Photos from the image-classification dataset "dynamic-hand-gestures-LMHGD-dataset-double-view" in the GitHub repository aviogit/dynamic-hand-gesture-classification-datasets. Its 13 classes are: catching, catching hands up, line gesture, pointing, pointing with hand raised, resting, rotating, scroll finger, shaking, shaking low, shaking raised fist, slicing, zoom gesture.

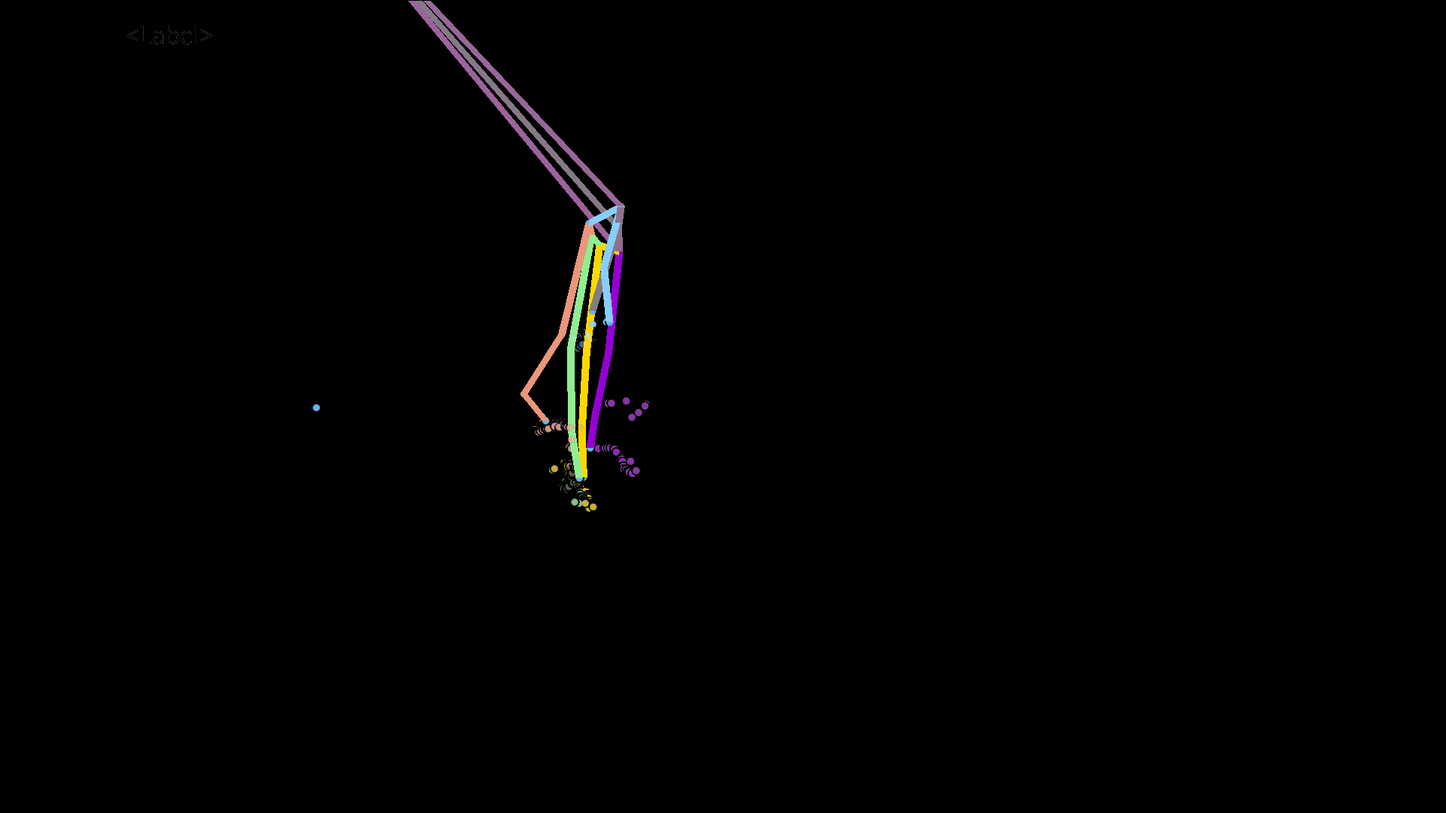
Label: shaking

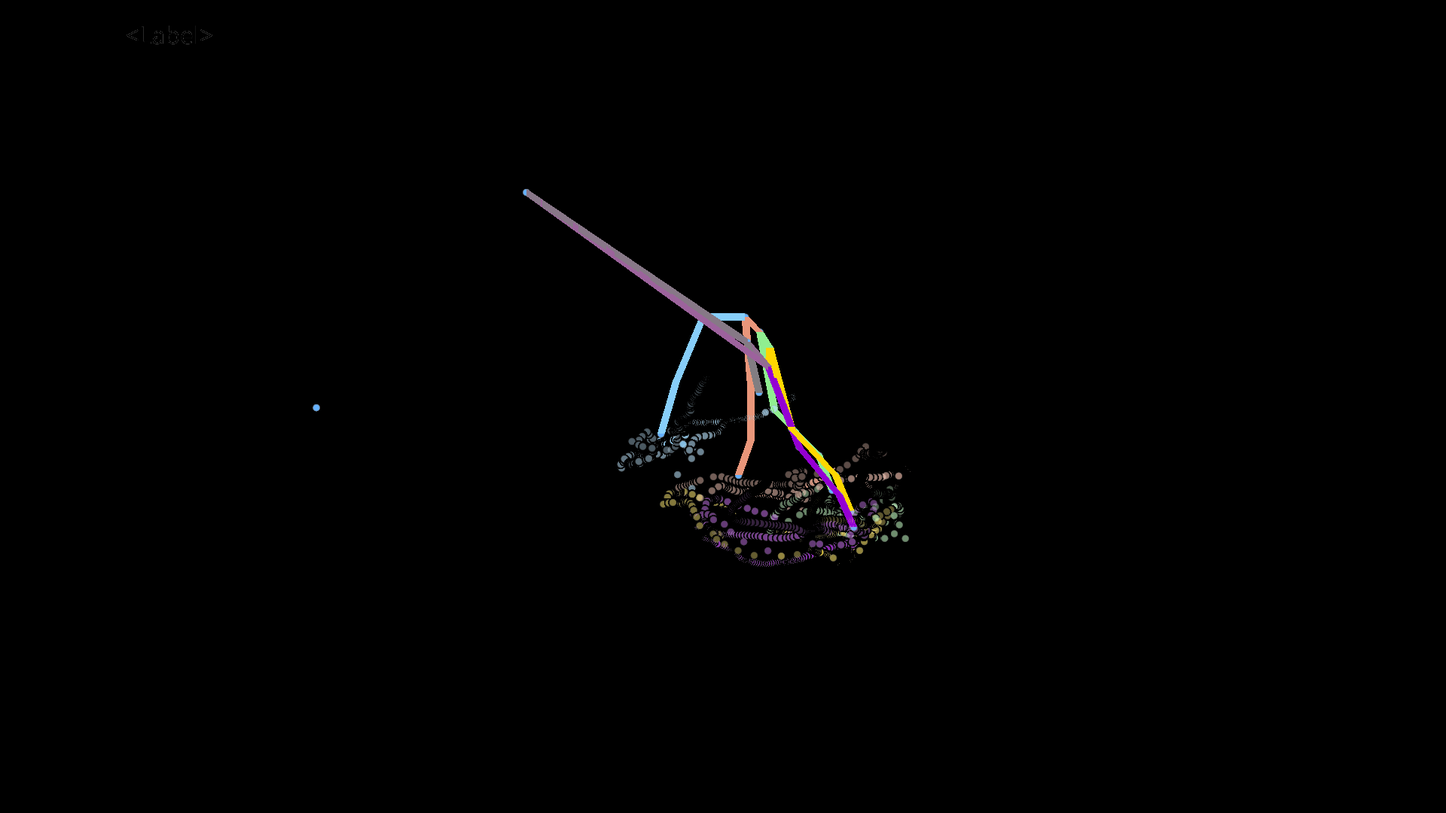
Label: rotating

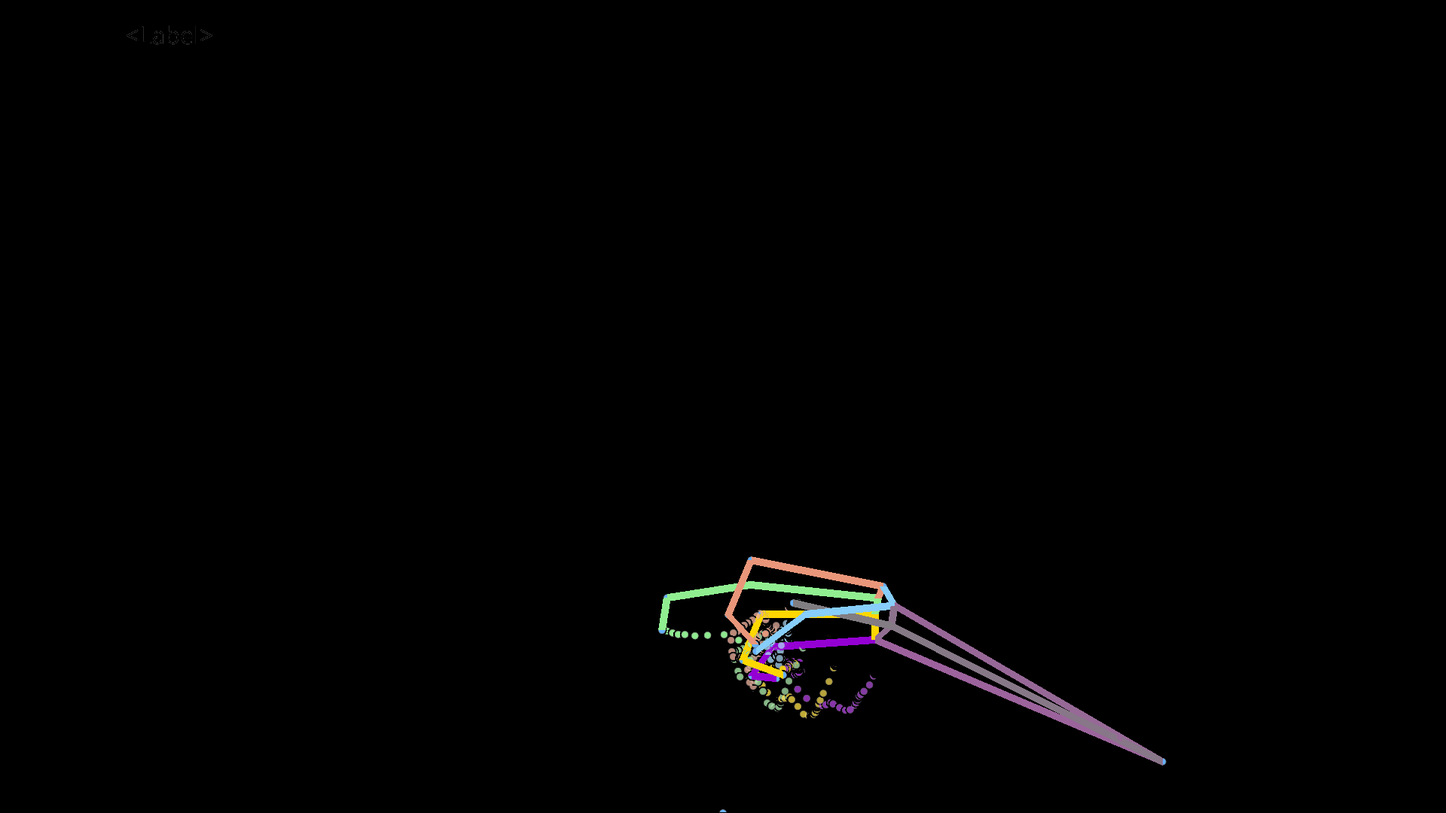
Label: resting

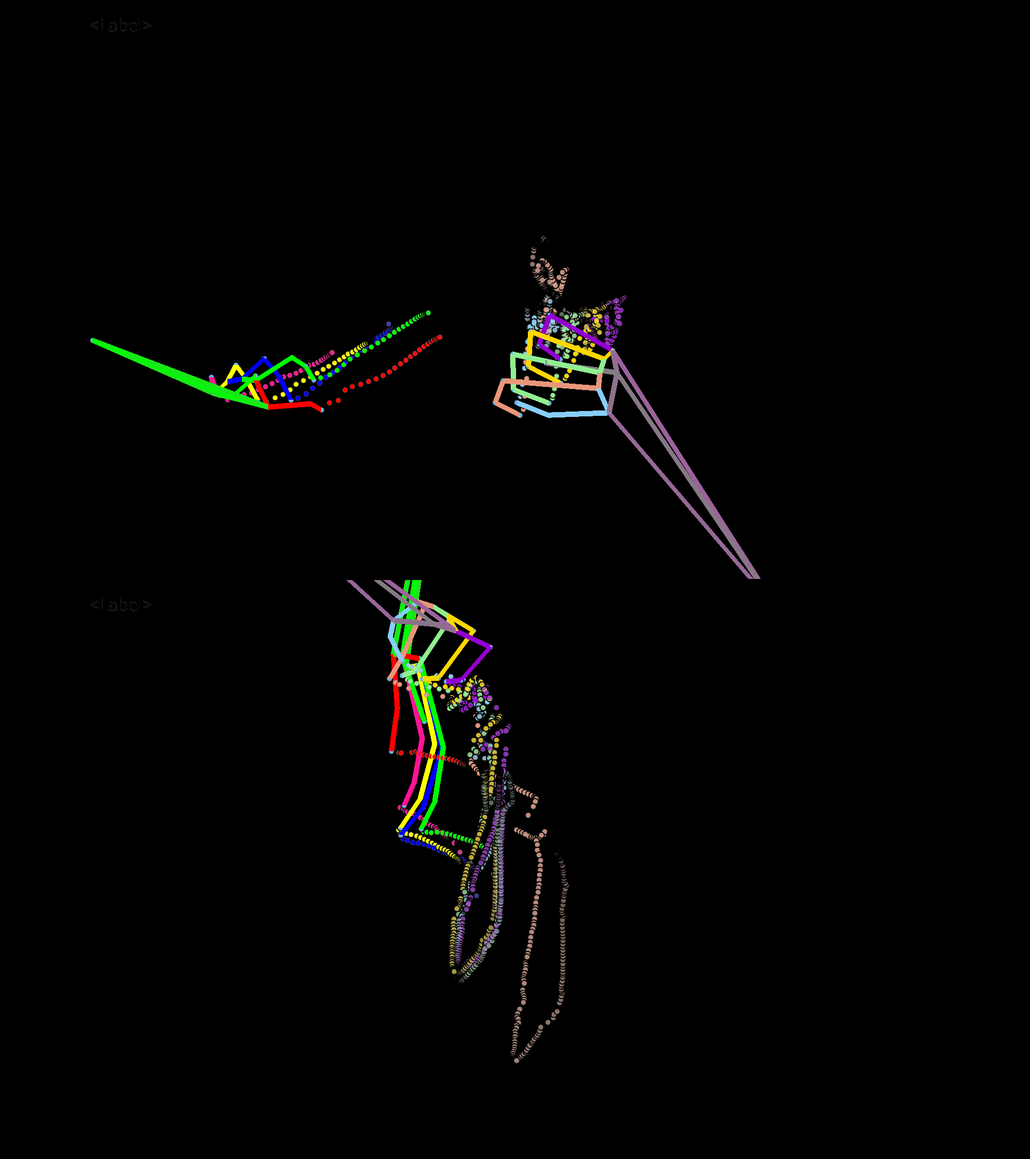
Label: pointing with hand raised

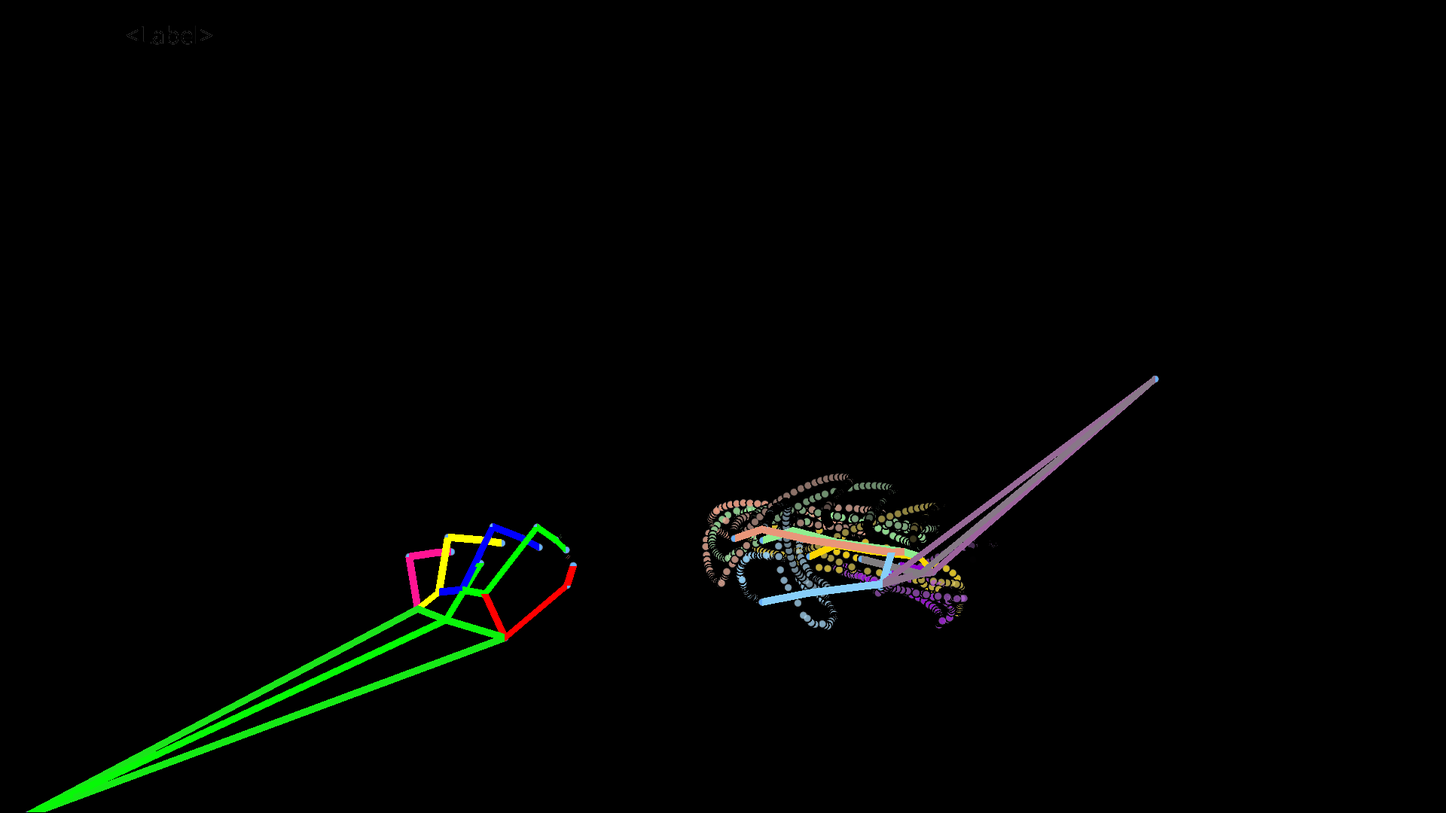
Label: catching hands up

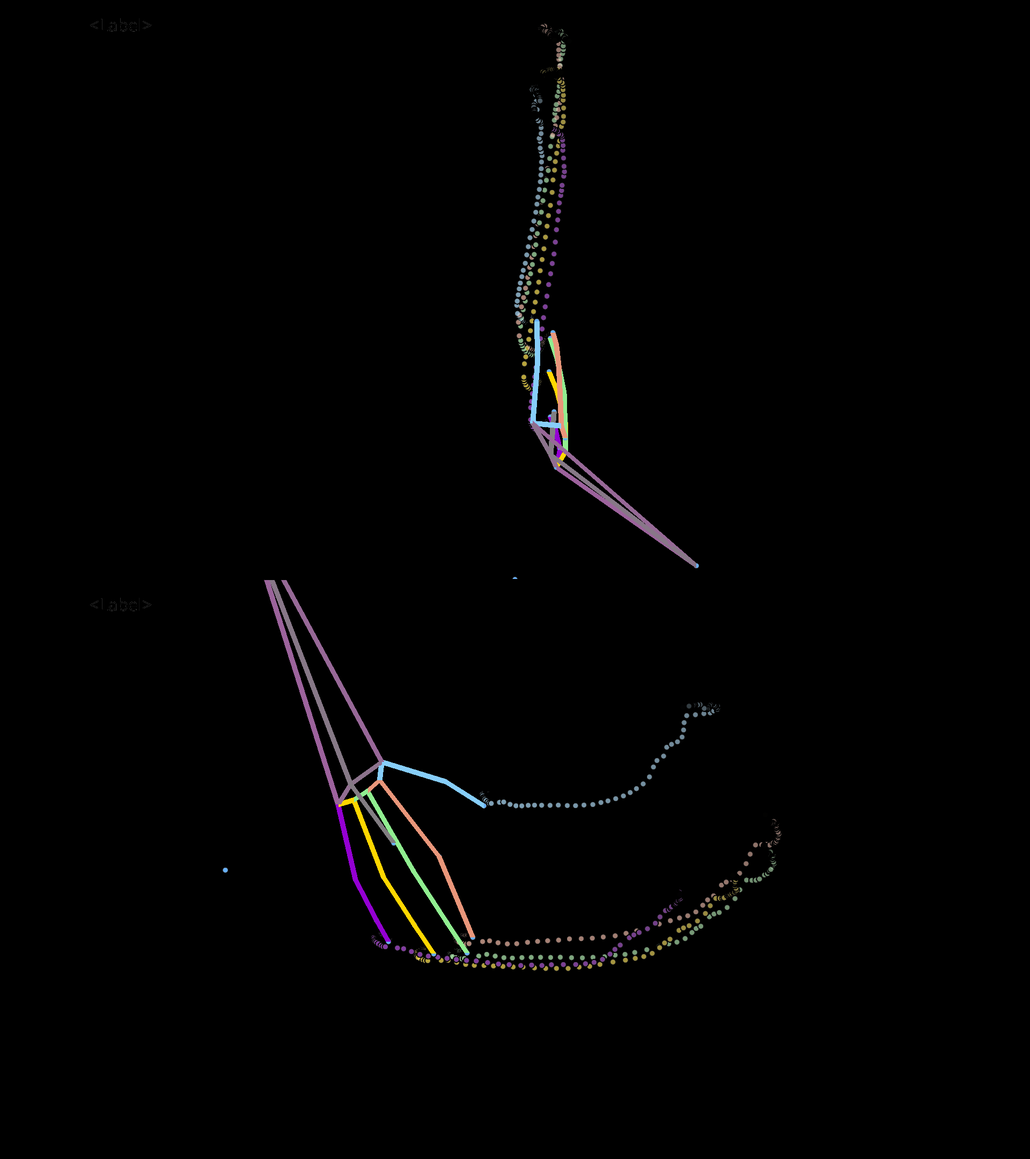
Label: slicing
